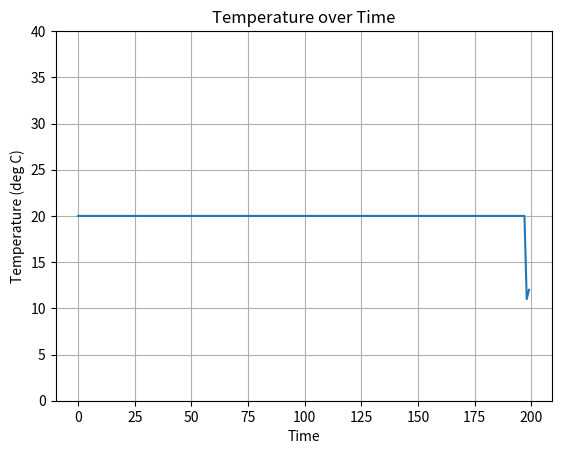

This chart was generated by the following Python code:
import matplotlib.pyplot as plt
import matplotlib.animation as animation
import numpy as np

# Parameters
x_len = 200         # Number of points to display
y_range = [0, 40]  # Range of possible Y values to display

# Create figure for plotting
fig = plt.figure()
ax = fig.add_subplot(1, 1, 1)
xs = list(range(0, 200))
ys = [20] * x_len
ax.set_ylim(y_range)


# Create a blank line. We will update the line in animate
line, = ax.plot(xs, ys)

# Add labels
plt.title('Temperature over Time')
plt.xlabel('Time')
plt.ylabel('Temperature (deg C)')
plt.grid()

# Mockup function of reading temperature from IoT device
def read_temperature():
    return np.random.randint(10, 31)

# This function is called periodically from FuncAnimation
def animate(i, ys):

    # # Read temperature (Celsius) from TMP102
    temp_c = read_temperature()

    # # Add y to list
    ys.append(temp_c)

    # Limit y list to set number of items
    ys = ys[-x_len:]

    # Update line with new Y values
    line.set_ydata(ys)

    return line,

# Set up plot to call animate() function periodically
ani = animation.FuncAnimation(fig,
    animate,
    fargs=(ys,),
    interval=80,
    blit=True)

plt.show()
